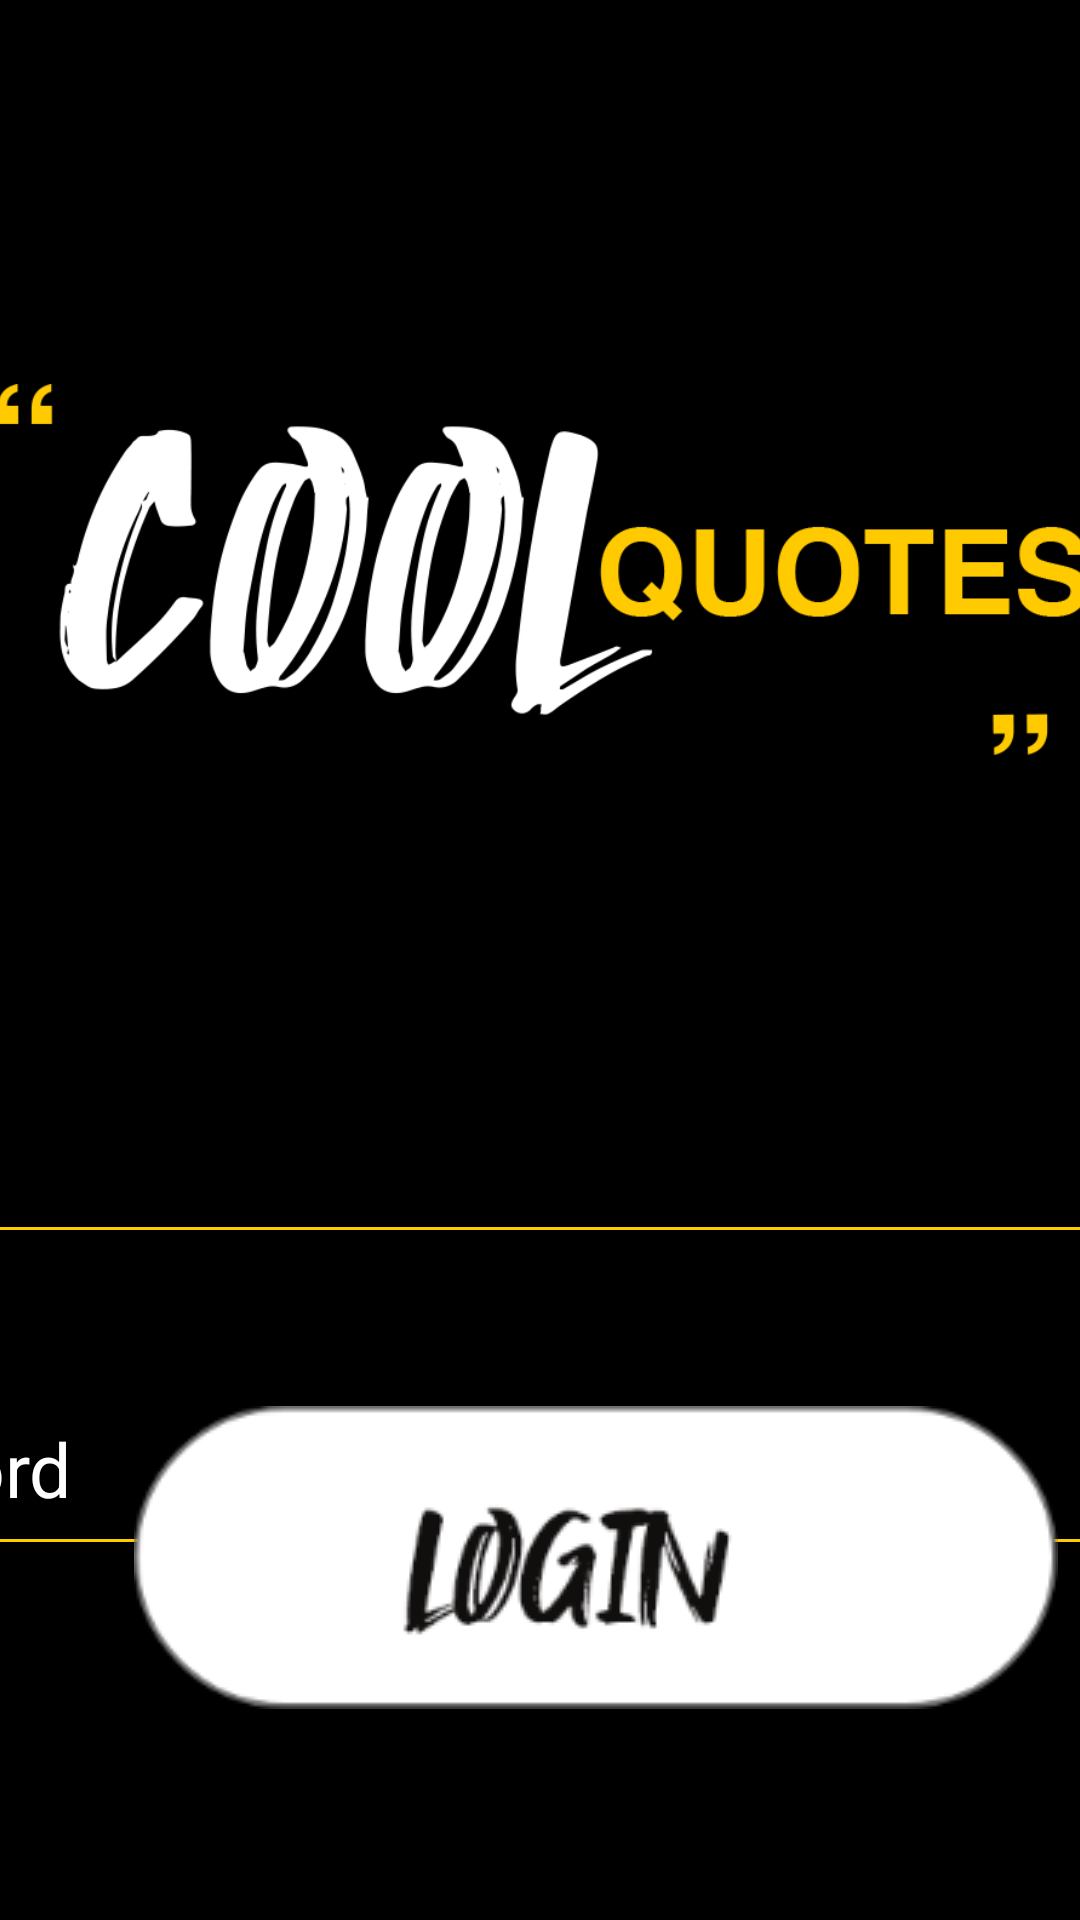

Android layout source for this screen:
<!-- AndroidManifest.xml: application theme Theme.CoolQuotes -->
<!-- res/layout/activity_login.xml -->
<?xml version="1.0" encoding="utf-8"?>
<androidx.constraintlayout.widget.ConstraintLayout xmlns:android="http://schemas.android.com/apk/res/android"
    xmlns:app="http://schemas.android.com/apk/res-auto"
    xmlns:tools="http://schemas.android.com/tools"
    android:layout_width="match_parent"
    android:layout_height="match_parent"
    tools:context=".Login"
    android:background="@color/black">

    <EditText
        android:id="@+id/logemail"
        android:layout_width="559dp"
        android:layout_height="74dp"
        android:layout_marginTop="92dp"
        android:backgroundTint="@color/purple_500"
        android:ems="10"
        android:hint="@string/email"
        android:inputType="textEmailAddress"
        android:textColor="@color/white"
        android:textColorHint="#FFFFFF"
        android:textSize="25sp"
        app:layout_constraintEnd_toEndOf="parent"
        app:layout_constraintHorizontal_bias="0.473"
        app:layout_constraintStart_toStartOf="parent"
        app:layout_constraintTop_toBottomOf="@+id/imageView3"
        tools:targetApi="lollipop" />

    <ImageView
        android:id="@+id/imageView3"
        android:layout_width="444dp"
        android:layout_height="124dp"
        android:layout_marginTop="128dp"
        android:contentDescription="@string/image"
        app:layout_constraintEnd_toEndOf="parent"
        app:layout_constraintHorizontal_bias="0.494"
        app:layout_constraintStart_toStartOf="parent"
        app:layout_constraintTop_toTopOf="parent"
        app:srcCompat="@drawable/logo" />

    <EditText
        android:id="@+id/logpass"
        android:layout_width="553dp"
        android:layout_height="68dp"
        android:layout_marginTop="36dp"
        android:backgroundTint="@color/purple_500"
        android:ems="10"
        android:hint="@string/pass"
        android:inputType="textPassword"
        android:textColor="@color/white"
        android:textColorHint="#FFFFFF"
        android:textSize="25sp"
        app:layout_constraintEnd_toEndOf="parent"
        app:layout_constraintHorizontal_bias="0.473"
        app:layout_constraintStart_toStartOf="parent"
        app:layout_constraintTop_toBottomOf="@+id/logemail"
        tools:targetApi="lollipop" />

    <ImageButton
        android:id="@+id/loginbtn"
        android:layout_width="309dp"
        android:layout_height="162dp"
        android:layout_marginStart="44dp"
        android:layout_marginLeft="44dp"
        android:layout_marginBottom="40dp"
        android:background="@null"
        android:contentDescription="@string/image"
        app:layout_constraintBottom_toBottomOf="parent"
        app:layout_constraintStart_toStartOf="parent"
        app:layout_constraintTop_toBottomOf="@+id/logpass"
        app:layout_constraintVertical_bias="1.0"
        app:srcCompat="@drawable/loginbtn" />

    <ImageButton
        android:id="@+id/regbtn2"
        android:layout_width="322dp"
        android:layout_height="147dp"
        android:layout_marginStart="20dp"
        android:layout_marginLeft="20dp"
        android:layout_marginBottom="40dp"
        android:background="@null"
        android:contentDescription="@string/image"
        app:layout_constraintBottom_toBottomOf="parent"
        app:layout_constraintStart_toEndOf="@+id/loginbtn"
        app:layout_constraintTop_toBottomOf="@+id/logpass"
        app:layout_constraintVertical_bias="1.0"
        app:srcCompat="@drawable/registerbtn" />

</androidx.constraintlayout.widget.ConstraintLayout>
<!-- resources referenced by this layout -->
<resources>
  <color name="black">#FF000000</color>
  <color name="purple_500">#ffca00</color>
  <color name="white">#FFFFFFFF</color>
  <!-- drawable loginbtn: png bitmap (drawable-v24, 11941 bytes) -->
  <!-- drawable logo: png bitmap (drawable-v24, 24697 bytes) -->
  <!-- drawable registerbtn: png bitmap (drawable-v24, 14500 bytes) -->
  <string name="email">Email</string>
  <string name="image">Image</string>
  <string name="pass">Password</string>
  <style name="Theme.CoolQuotes" parent="Theme.MaterialComponents.DayNight.DarkActionBar">
          
          <item name="colorPrimary">@color/purple_500</item>
          <item name="colorPrimaryVariant">@color/purple_700</item>
          <item name="colorOnPrimary">@color/white</item>
          
          <item name="colorSecondary">@color/teal_200</item>
          <item name="colorSecondaryVariant">@color/teal_700</item>
          <item name="colorOnSecondary">@color/black</item>
          
          <item name="android:statusBarColor" tools:targetApi="l">?attr/colorPrimaryVariant</item>
          
      </style>
  <color name="purple_700">#ffca00</color>
  <color name="teal_200">#FF03DAC5</color>
  <color name="teal_700">#FF018786</color>
</resources>
